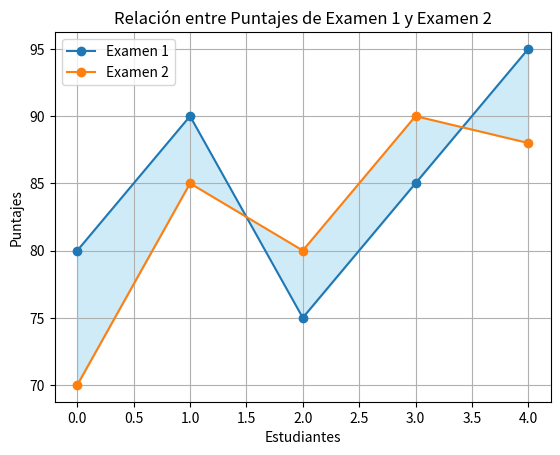

Write Python code to recreate this figure.
import pandas as pd
import matplotlib.pyplot as plt

data = {'Examen1': [80, 90, 75, 85, 95],
        'Examen2': [70, 85, 80, 90, 88]}
df = pd.DataFrame(data)

# Crear grafico de areas
plt.fill_between(df.index, df['Examen1'],
                 df['Examen2'], color='skyblue', alpha=0.4)
plt.plot(df['Examen1'], label='Examen 1', marker='o')
plt.plot(df['Examen2'], label='Examen 2', marker='o')

plt.xlabel('Estudiantes')
plt.ylabel('Puntajes')
plt.title('Relación entre Puntajes de Examen 1 y Examen 2')
plt.legend()
plt.grid(True)
plt.show()
